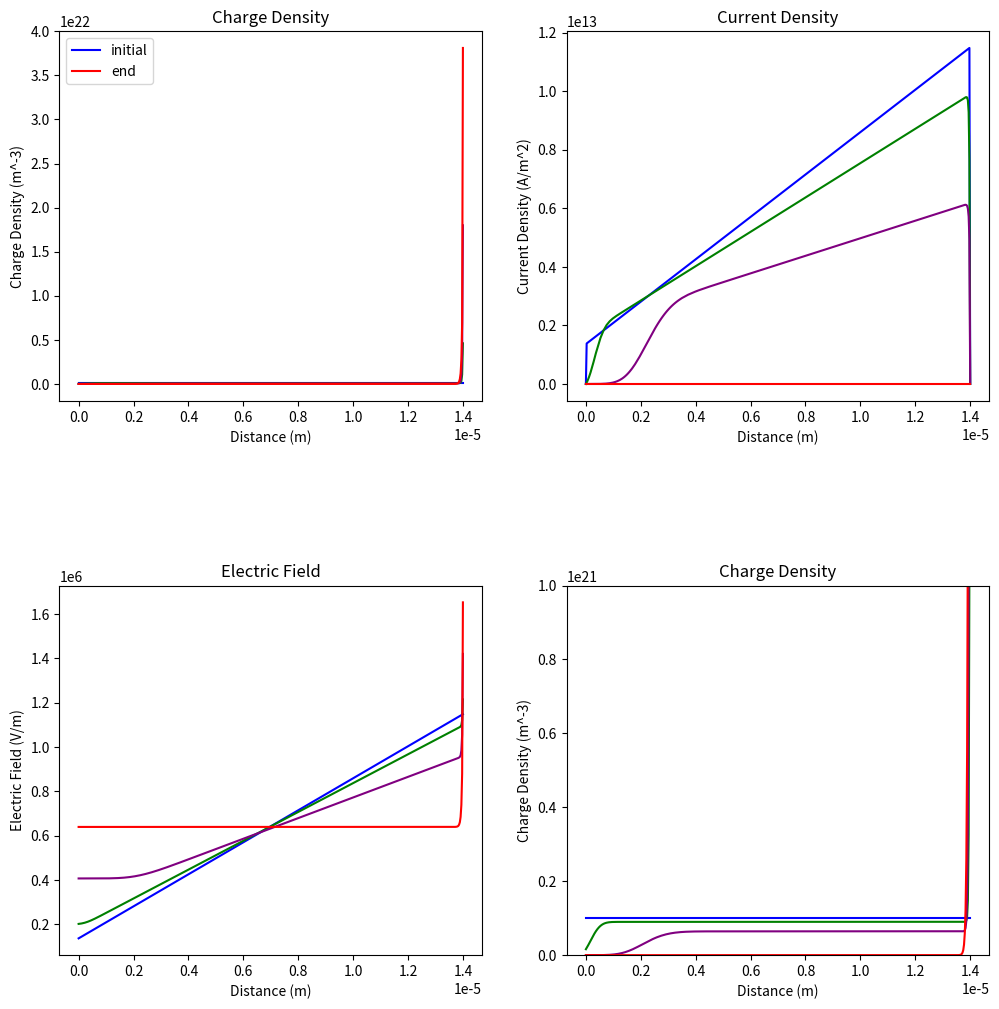

Reproduce this figure in Python.
import numpy as np
import matplotlib.pyplot as plt

steps = 5000
N = 500
l = 14e-6
dx = l/N
x = np.linspace(0,l,N)  # x for plotting chargedensity and Efield
x2 = np.linspace(0,l,N+1)  # x for plotting current density

q = 1.602e-19  # C
epsilon = 25 * 8.854e-12  # C/V*m
kb = 1.38e-23  # J/K
T = 298  # K
mu_p = 1e-13  # m^2/Vs
Dp = mu_p * kb * T / q  # m^2/s
V = 9  # external potential
E_ext = V/l  # external Efield

p = np.zeros([N, steps])

Efield = np.zeros([N, steps])
Jp = np.zeros([N+1, steps])

# Initial Charge density
p[:,0] = 1e20  # m^-3

# Solving for Initial Efield
for i_ in range(N+1):
    if i_ == 0:
        pass
    elif i_ == N:
        pass
    else:
        Efield[i_, 0] = q / epsilon * dx * p[i_, 0] + Efield[i_-1, 0]

# Subtract out average to get actual Efield and add external Efiel
Efield[:,0] = Efield[:,0] - np.mean(Efield[:,0])
Efield[:,0] = Efield[:,0] + E_ext

# Solving for Initial Current Density
# Have to use average Efield and charge density for drift term?? Otherwise asymmetric current density that breaks
# simulation.
for j_ in range(N+1):
    if j_ == 0:
        pass
    elif j_ == N:
        pass
    else:
        Jp[j_, 0] = mu_p * (Efield[j_-1, 0] + Efield[j_,0])/2 * (p[j_-1, 0]+p[j_,0])/2 - Dp / dx * (p[j_, 0] - p[j_ - 1, 0])
        # Jp[j_, 0] = mu_p * Efield[j_-1, 0] * p[j_-1, 0] - Dp / dx * (p[j_, 0] - p[j_ - 1, 0])

# PLOTTING INITIAL CONDITIONS
# fig, (ax1, ax2) = plt.subplots(1,2, figsize=[12,6])
# ax1.plot(x, p[:,0])
# ax2.plot(x2, Jp[:,0])
# print(Jp[:,0])
# plt.figure()
# plt.plot(x, Efield[:, 0])
# plt.show()


dt = dx**2 / (2*Dp)  # Timestep

for k in range(steps):  # steps in time
    if k == 0:  # skip initial condtions
        pass
    else:
        for i in range(N+1):
            if i == 0:
                p[i,k] = -dt/dx * (Jp[i+1,k-1]-Jp[i,k-1]) + p[i,k-1]

            elif i == N:
                pass

            else:
                p[i,k] = -dt/dx * (Jp[i+1,k-1] - Jp[i,k-1]) + p[i,k-1]
                Efield[i, k] = q / epsilon * dx * p[i, k] + Efield[i - 1, k]

        Efield[:, k] = Efield[:, k] - np.mean(Efield[:, k])
        Efield[:, k] = Efield[:, k] + E_ext

        for j in range(N+1):
            if j == 0:
                pass
            elif j == N:
                pass
            else:
                Jp[j, k] = mu_p * (Efield[j-1, k] + Efield[j, k]) / 2 * (p[j-1, k] + p[j, k]) / 2 - Dp / dx * (p[j, k] - p[j-1, k])

print(np.sum(p[:,0]))
print(np.sum(p[:,-1]))
# print(Jp[:,1000])

fig, ((ax1, ax2), (ax3, ax4)) = plt.subplots(2,2,figsize=[12,12])
plt.subplots_adjust(hspace=0.5)
ax1.plot(x,p[:,0], color='blue', label='initial')
ax1.plot(x,p[:,100], color='green')
ax1.plot(x,p[:,500], color='purple')
ax1.plot(x,p[:,-1], color='red', label='end')
ax1.set_title("Charge Density")
ax1.set_xlabel("Distance (m)")
ax1.set_ylabel("Charge Density (m^-3)")

ax2.plot(x2,Jp[:,0], color='blue')
ax2.plot(x2,Jp[:,100], color='green')
ax2.plot(x2,Jp[:,500], color='purple')
ax2.plot(x2,Jp[:,-1], color='red')
ax2.set_title("Current Density")
ax2.set_xlabel("Distance (m)")
ax2.set_ylabel("Current Density (A/m^2)")

ax3.plot(x, Efield[:,0], color='blue')
ax3.plot(x, Efield[:,100], color='green')
ax3.plot(x, Efield[:,500], color='purple')
ax3.plot(x, Efield[:,-1], color='red')
ax3.set_title("Electric Field")
ax3.set_xlabel("Distance (m)")
ax3.set_ylabel("Electric Field (V/m)")

ax4.plot(x,p[:,0], color='blue', label='initial')
ax4.plot(x,p[:,100], color='green')
ax4.plot(x,p[:,500], color='purple')
ax4.plot(x,p[:,-1], color='red', label='end')
ax4.set_title("Charge Density")
ax4.set_xlabel("Distance (m)")
ax4.set_ylabel("Charge Density (m^-3)")
# ax4.set_xlim([13e-6, 14e-6])
ax4.set_ylim([0, 1e21])
ax1.legend()
plt.show()